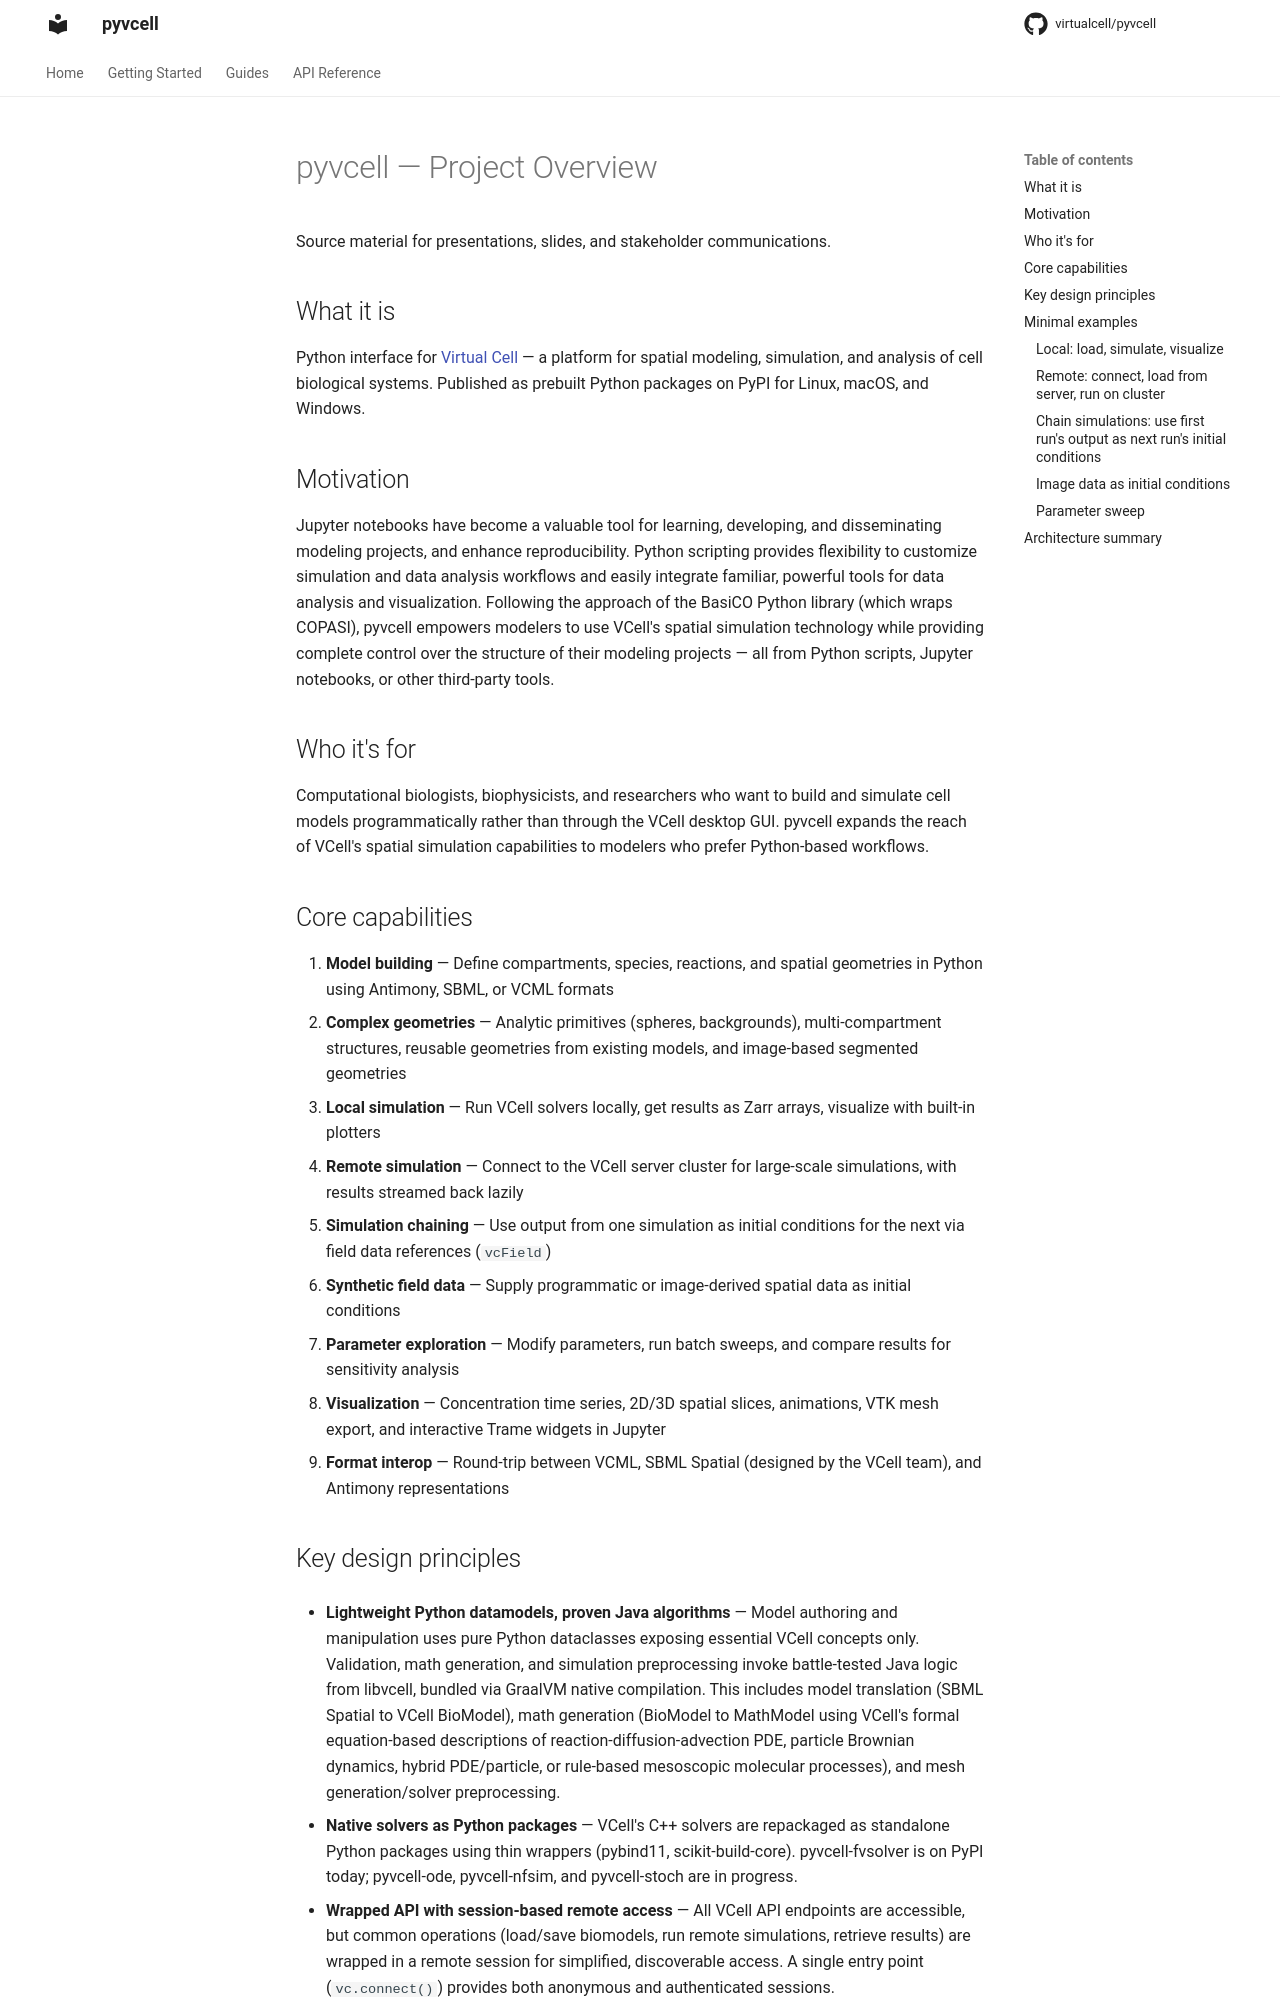

repository: virtualcell/pyvcell · page: project-overview/index.html · generator: mkdocs

# pyvcell — Project Overview

Source material for presentations, slides, and stakeholder communications.

## What it is

Python interface for [Virtual Cell](https://vcell.org) — a platform for spatial modeling, simulation, and analysis of cell biological systems. Published as prebuilt Python packages on PyPI for Linux, macOS, and Windows.

## Motivation

Jupyter notebooks have become a valuable tool for learning, developing, and disseminating modeling projects, and enhance reproducibility. Python scripting provides flexibility to customize simulation and data analysis workflows and easily integrate familiar, powerful tools for data analysis and visualization. Following the approach of the BasiCO Python library (which wraps COPASI), pyvcell empowers modelers to use VCell's spatial simulation technology while providing complete control over the structure of their modeling projects — all from Python scripts, Jupyter notebooks, or other third-party tools.

## Who it's for

Computational biologists, biophysicists, and researchers who want to build and simulate cell models programmatically rather than through the VCell desktop GUI. pyvcell expands the reach of VCell's spatial simulation capabilities to modelers who prefer Python-based workflows.

## Core capabilities

1. **Model building** — Define compartments, species, reactions, and spatial geometries in Python using Antimony, SBML, or VCML formats
2. **Complex geometries** — Analytic primitives (spheres, backgrounds), multi-compartment structures, reusable geometries from existing models, and image-based segmented geometries
3. **Local simulation** — Run VCell solvers locally, get results as Zarr arrays, visualize with built-in plotters
4. **Remote simulation** — Connect to the VCell server cluster for large-scale simulations, with results streamed back lazily
5. **Simulation chaining** — Use output from one simulation as initial conditions for the next via field data references (`vcField`)
6. **Synthetic field data** — Supply programmatic or image-derived spatial data as initial conditions
7. **Parameter exploration** — Modify parameters, run batch sweeps, and compare results for sensitivity analysis
8. **Visualization** — Concentration time series, 2D/3D spatial slices, animations, VTK mesh export, and interactive Trame widgets in Jupyter
9. **Format interop** — Round-trip between VCML, SBML Spatial (designed by the VCell team), and Antimony representations
